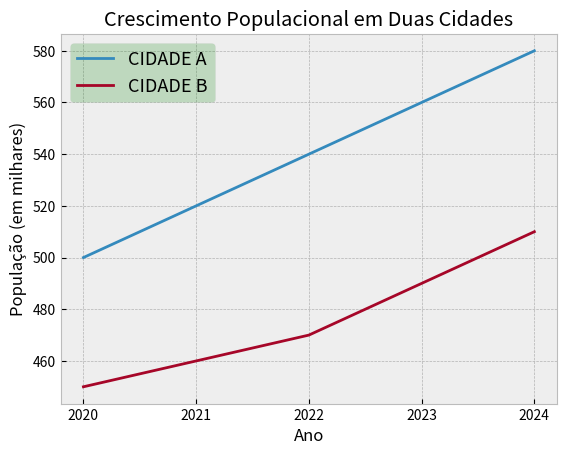

This chart was generated by the following Python code:
import matplotlib.pyplot as plt
x=[2020,2021,2022,2023,2024]
y1=[500,520,540,560,580]
y2=[450,460,470,490,510]

plt.style.use('bmh')
plt.title('Crescimento Populacional em Duas Cidades')
plt.xlabel('Ano')
plt.ylabel('População (em milhares)')

plt.plot(x, y1, label='CIDADE A')
plt.plot(x, y2, label='CIDADE B')
plt.xticks(x)#para manter os elementos da lista X
plt.legend(fontsize=13, frameon=True,framealpha=0.2, facecolor='green')
plt.show()